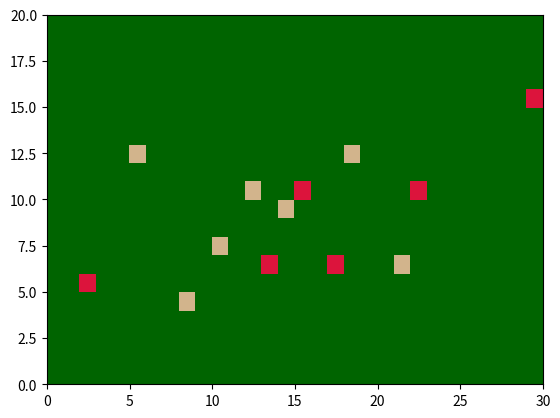
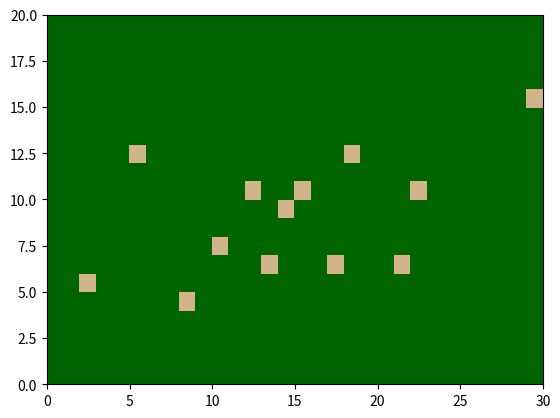
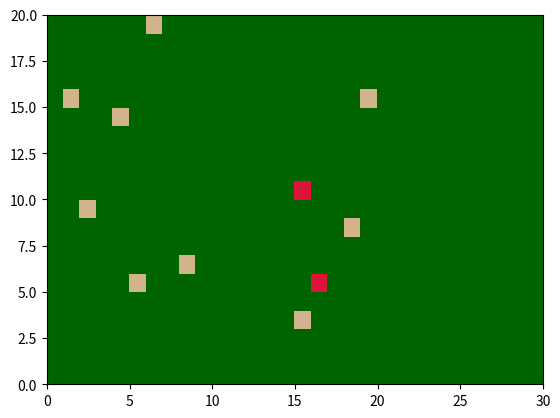
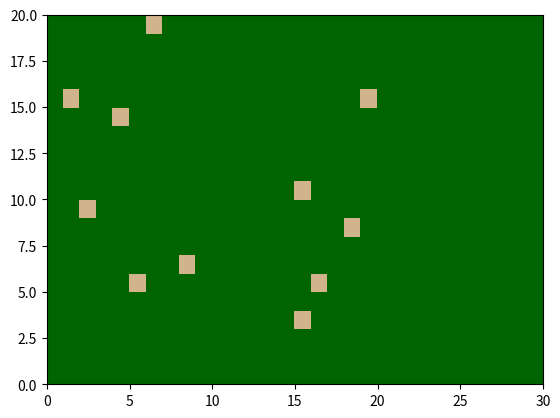
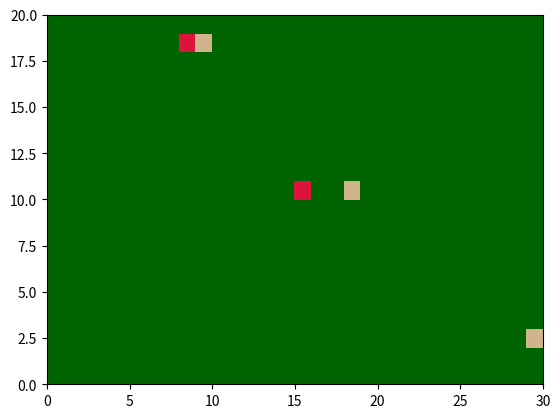
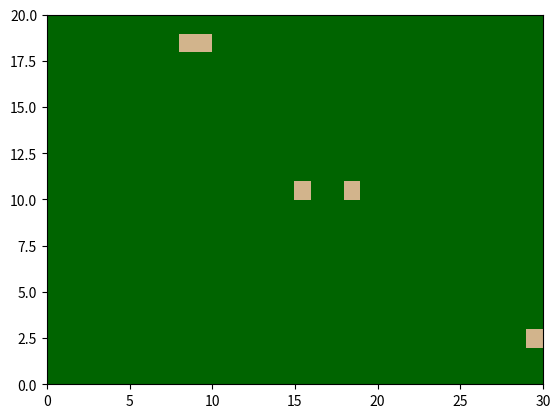
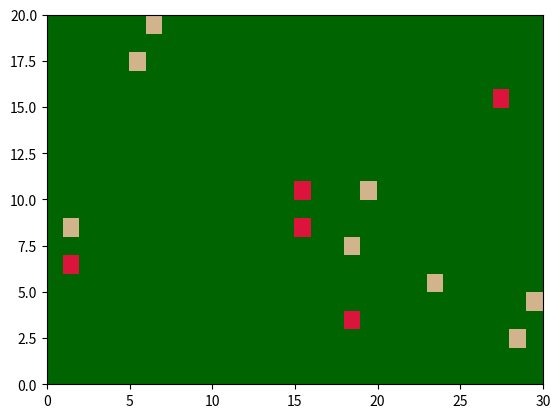
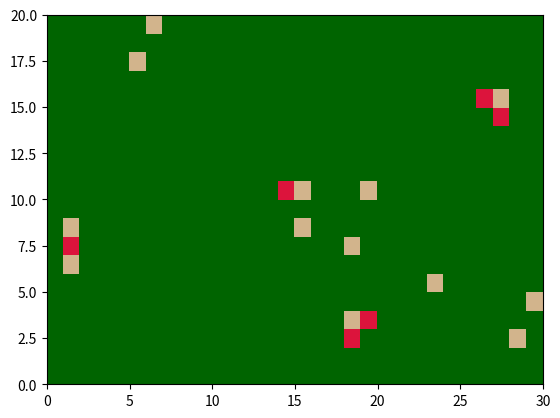
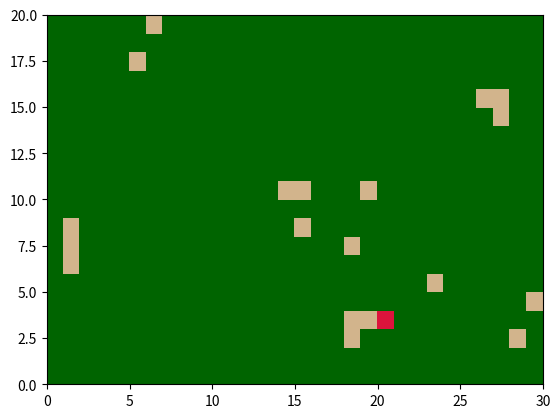
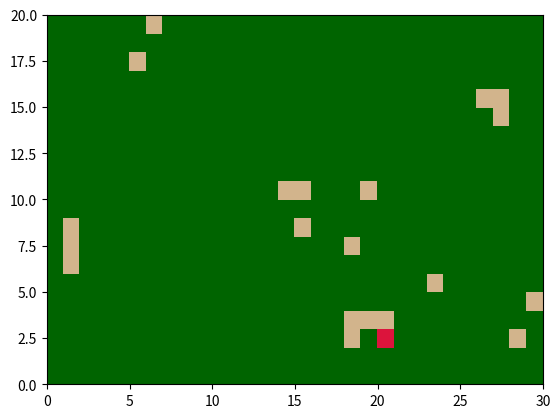
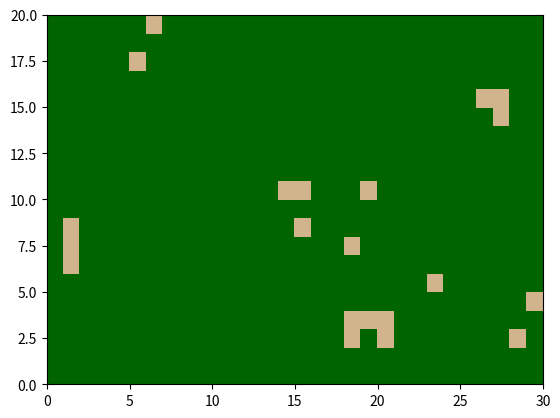
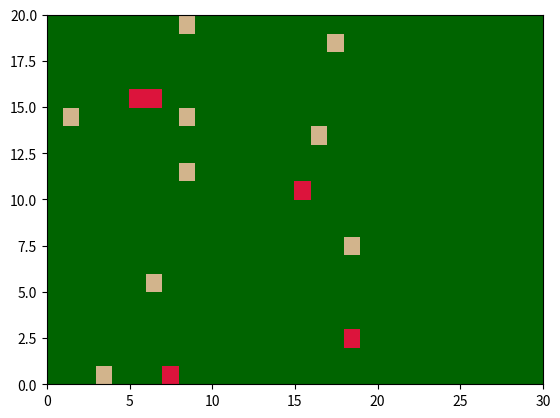
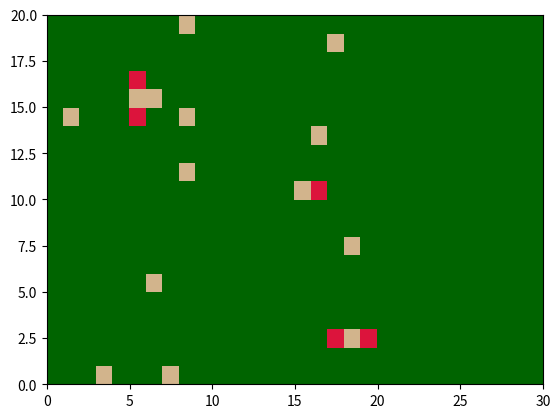
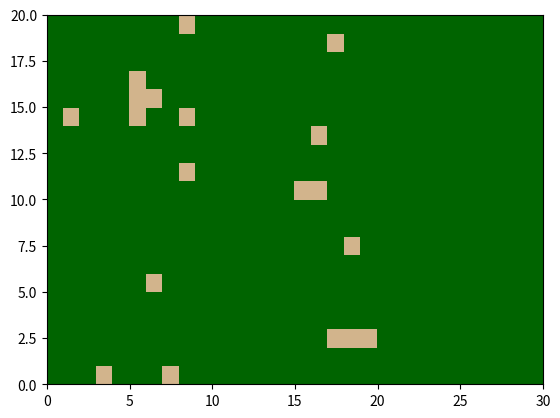
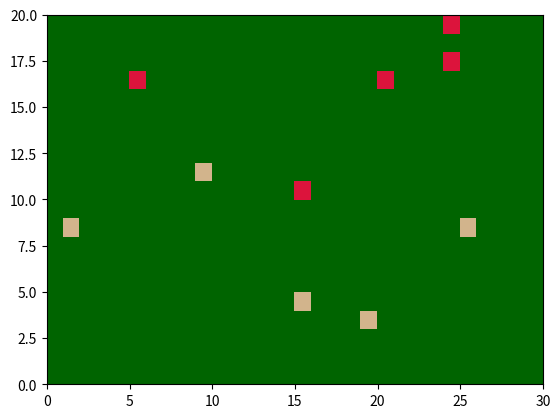
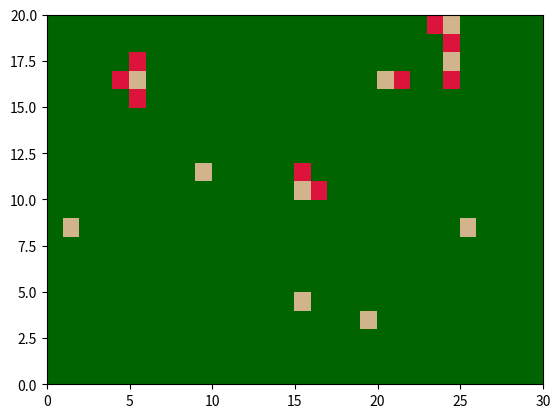

The matplotlib source for these figures, in order:
# -*- coding: utf-8 -*-
"""
Created on Thu Sep  7 10:08:13 2023

[redacted]
"""

#!/usr/bin/env python3
'''
This file contains tools and scripts for completing Lab 1 for CLaSP 410.
To reproduce the plots shown in the lab report, do this...
'''
import numpy as np
import matplotlib.pyplot as plt
from matplotlib.colors import ListedColormap

forest_cmap = ListedColormap(['tan', 'darkgreen', 'crimson'])

#1 is bare
#2 is forest
#3 is on fire

nx, ny, numiters = 30, 20, 300 # Number of cells in X and Y direction and # of interations

prob_start = 0.005 # Chance of cell being on fire at the beginning.


def fire(prob_spread,prob_bare):

    # Create an initial grid, set all values to "2". dtype sets the value
    # type in our array to integers only.
    forest  =  np.zeros([numiters,ny,nx], dtype=int) + 2
    #initialize number of bare cells
    numberbare = 0;
    # chance of any cell starting bare
    # Loop in the "x" direction:
    for i in range(nx):
        # Loop in the "y" direction:
        for j in range(ny):
            ## Perform logic here:
            if np.random.rand() < prob_bare:
                forest[0,j, i] = 1
                numberbare = numberbare+1
                
    # chance of a cell beginning on fire
    # Loop in the "x" direction:
    for i in range(nx):
        # Loop in the "y" direction:
        for j in range(ny):
            ## Perform logic here:
            if np.random.rand() < prob_start:
                forest[0,j, i] = 3
                
    # Set the center cell to "burning":
    forest [0,ny//2,nx//2] = 3
    
    
    
    #originate plot before fire spreads
    fig, ax = plt.subplots(1,1)
    ax.pcolor(forest[0,:,:], cmap=forest_cmap, vmin=1, vmax=3)
    
    #fire spread loop through number of iterations
    for k in range(1, numiters):
        
        forest[k,:,:] = forest[k-1,:,:]
        
        for i in range(nx):
        
            for j in range(ny):
                
                
                # if the forest was already on fire, move on to possibility of spread
                if forest[k-1,j,i]==3:
            
                    #going left, if not an edge and cell is a forest, spread has a chance
                    if i!=0 and forest[k-1,j,i-1]==2:
                        firespread =np.random.rand()
                        if firespread <= prob_spread:
                            forest[k,j, i-1] = 3
    
                    #going down, if not an edge and cell is a forest, spread has a chance
                    if j!=0 and forest[k-1,j-1,i]==2:
                        firespread =np.random.rand()
                        if firespread <= prob_spread:
                            forest[k,j-1,i] = 3
                        
                    #going right, if not an edge and cell is a forest, spread has a chance
                    if i!=nx-1 and forest[k-1,j,i+1]==2:
                        firespread =np.random.rand()
                        if firespread <= prob_spread:
                            forest[k,j, i+1] = 3
                        
                    #going up, if not an edge and cell is a forest, spread has a chance
                    if j!=ny-1 and forest[k-1,j+1,i]==2:
                        firespread =np.random.rand()
                        if firespread <= prob_spread:
                            forest[k,j+1, i] = 3
                            
                    # current on fire cell becomes bare
                    forest[k,j,i] = 1
                    numberbare = numberbare +1
                    
        
        #plot current conditions
        fig, ax = plt.subplots(1,1)
        ax.pcolor(forest[k,:,:], cmap=forest_cmap, vmin=1, vmax=3)
        
        # end loop if there are no more cells on fire and output # of iterations
        # it took to get there and number/percentage of cells that are bare
        if 3 not in forest[k,:,:]:
            time = k
            percentbare = numberbare/(nx*ny)
                    
            break

    return time+1, numberbare, percentbare

#initialize a range of probspread and probbare values
spreadrange = np.arange(0,1.1,0.05)
barerange = np.arange(0,1.1,0.05)

#initialize array of outputs from change in probspread values
timearray = []
numberbarearray = []
spreadarray = []

    #loop range of probspread values through fire spread function
for i in spreadrange:
    timeend, numberofbare, percentagebare = fire(i,0.01)
    timearray.append(timeend)
    numberbarearray.append(numberofbare)
    spreadarray.append(percentagebare)
    
    
plt.figure(figsize=(10,5))
plt.plot(spreadrange,spreadarray)
plt.title('Percentage of cells that are bare with 1% of starting cells bare')
plt.xlabel('Probability of Spread')
plt.ylabel('Percentage of cells that are bare after fire')

#initialize array of outputs from change in probbare values
timearray2 = []
numberbarearray2 = []
spreadarray2 = []

#loop range of probbare values through fire spread function
for i in barerange:
    timeend2, numberofbare2, percentagebare2 = fire(0.5,i)
    timearray2.append(timeend2)
    numberbarearray2.append(numberofbare2)
    spreadarray2.append(percentagebare2)

plt.figure(figsize=(10,5))
plt.plot(barerange,spreadarray2)
plt.title('Percentage of cells that are bare with 50% chance of fire spread')
plt.xlabel('Percentage of starting cells that are bare')
plt.ylabel('Percentage of cells that are bare after fire')

    
    
    